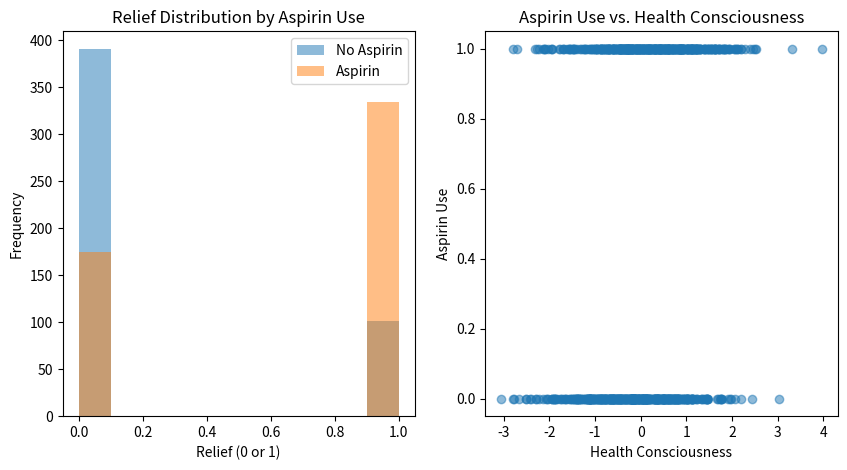
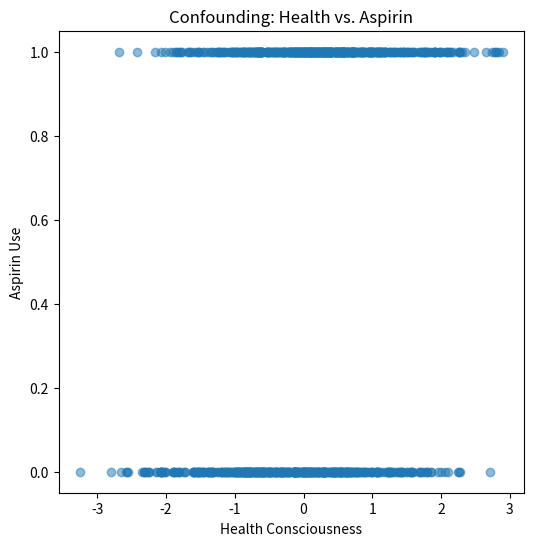

Generate these figures, in order, with matplotlib:
# MIT License
#
# Copyright (c) 2024 Durai Rajamanickam
#
# Permission is hereby granted, free of charge, to any person obtaining a copy
# of this software and associated documentation files (the "Software"), to deal
# in the Software without restriction, including without limitation the rights
# to use, copy, modify, merge, publish, distribute, sublicense, and/or sell
# copies of the Software, and to permit persons to whom the Software is
# furnished to do so, subject to the following conditions:
#
# The above copyright notice and this permission notice shall be included in all
# copies or substantial portions of the Software.
#
# THE SOFTWARE IS PROVIDED "AS IS", WITHOUT WARRANTY OF ANY KIND, EXPRESS OR
# IMPLIED, INCLUDING BUT NOT LIMITED TO THE WARRANTIES OF MERCHANTABILITY,
# FITNESS FOR A PARTICULAR PURPOSE AND NONINFRINGEMENT. IN NO EVENT SHALL THE
# AUTHORS OR COPYRIGHT HOLDERS BE LIABLE FOR ANY CLAIM, DAMAGES OR OTHER
# LIABILITY, WHETHER IN AN ACTION OF CONTRACT, TORT OR OTHERWISE, ARISING FROM,
# OUT OF OR IN CONNECTION WITH THE SOFTWARE OR THE USE OR OTHER DEALINGS IN THE
# SOFTWARE.

import numpy as np
import pandas as pd
import matplotlib.pyplot as plt

# --- Basic Simulation ---
np.random.seed(1)  # For reproducibility
n = 1000  # Number of data points

# Confounder: Health Consciousness (higher values = more health-conscious)
health_consciousness = np.random.normal(0, 1, n)

# Treatment: Aspirin Use (1 = uses aspirin, 0 = doesn't)
# Health-conscious people are more likely to use aspirin
aspirin_probability = 1 / (1 + np.exp(-0.5 * health_consciousness))  # Sigmoid function to get probability
aspirin = np.random.binomial(1, aspirin_probability, n)

# Outcome: Headache Relief (1 = relief, 0 = no relief)
# Health consciousness also independently affects headache relief
relief_probability = 0.2 + 0.4 * aspirin + 0.3 * health_consciousness + np.random.normal(0, 0.2, n)
relief = np.random.binomial(1, np.clip(relief_probability, 0, 1), n)  # Clip to ensure probabilities are valid

# Create Pandas DataFrame
data = pd.DataFrame({'HealthConsciousness': health_consciousness,
                     'Aspirin': aspirin,
                     'Relief': relief})

# Calculate and print the observed association (not causal!)
observed_association = data.groupby('Aspirin')['Relief'].mean()
print("\nObserved Association (Aspirin vs. Relief):")
print(observed_association)

# Visualize the data (example: histograms)
plt.figure(figsize=(10, 5))

plt.subplot(1, 2, 1)
plt.hist(data[data['Aspirin'] == 0]['Relief'], alpha=0.5, label='No Aspirin')
plt.hist(data[data['Aspirin'] == 1]['Relief'], alpha=0.5, label='Aspirin')
plt.xlabel('Relief (0 or 1)')
plt.ylabel('Frequency')
plt.title('Relief Distribution by Aspirin Use')
plt.legend()

plt.subplot(1, 2, 2)
plt.scatter(data['HealthConsciousness'], data['Aspirin'], alpha=0.5)
plt.xlabel('Health Consciousness')
plt.ylabel('Aspirin Use')
plt.title('Aspirin Use vs. Health Consciousness')

plt.show()

print("\n--- Explanation ---")
print("This code simulates the effect of a confounding variable ('HealthConsciousness') on both the treatment ('Aspirin') and the outcome ('Relief').")
print("1.  'HealthConsciousness' is generated from a normal distribution.")
print("2.  'Aspirin' use is made *dependent* on 'HealthConsciousness' (health-conscious people are more likely to take it).")
print("3.  'Relief' is influenced by *both* 'Aspirin' and 'HealthConsciousness'.")
print("The plots and the 'observed_association' show that aspirin appears to be associated with relief, but this association is biased because of 'HealthConsciousness'.")
print("In a real-world scenario, if we don't account for 'HealthConsciousness', we might wrongly conclude that aspirin is more effective than it actually is.")


# --- Structured Simulation with Functions (More Advanced) ---
def simulate_confounded_data(n=1000):
    """Simulates data with a confounding variable."""

    health = np.random.normal(0, 1, n)
    aspirin_prob = 1 / (1 + np.exp(-0.5 * health))
    aspirin = np.random.binomial(1, aspirin_prob, n)
    relief_prob = 0.2 + 0.4 * aspirin + 0.3 * health + np.random.normal(0, 0.2, n)
    relief = np.random.binomial(1, np.clip(relief_prob, 0, 1), n)

    return pd.DataFrame({'Health': health, 'Aspirin': aspirin, 'Relief': relief})


def analyze_association(data):
    """Calculates and prints the association between aspirin use and relief."""

    association = data.groupby('Aspirin')['Relief'].mean()
    print("\n--- Analysis: Aspirin vs. Relief ---")
    print(association)


def visualize_confounding(data):
    """Visualizes the relationship between health consciousness and aspirin use."""

    plt.figure(figsize=(6, 6))
    plt.scatter(data['Health'], data['Aspirin'], alpha=0.5)
    plt.xlabel('Health Consciousness')
    plt.ylabel('Aspirin Use')
    plt.title('Confounding: Health vs. Aspirin')
    plt.show()


if __name__ == '__main__':  # Ensures code only runs when the script is executed directly
    data = simulate_confounded_data()
    analyze_association(data)
    visualize_confounding(data)

    print("\n--- Function-Based Explanation ---")
    print("The code is organized into functions for better readability and reusability.")
    print("1.  'simulate_confounded_data()' generates the data, encapsulating the simulation logic.")
    print("2.  'analyze_association()' calculates and prints the mean relief for aspirin users and non-users.")
    print("3.  'visualize_confounding()' creates a scatter plot to show the relationship between 'Health' and 'Aspirin'.")
    print("The 'if __name__ == '__main__':' block ensures that these functions are called only when the script is run, not when imported as a module.")
